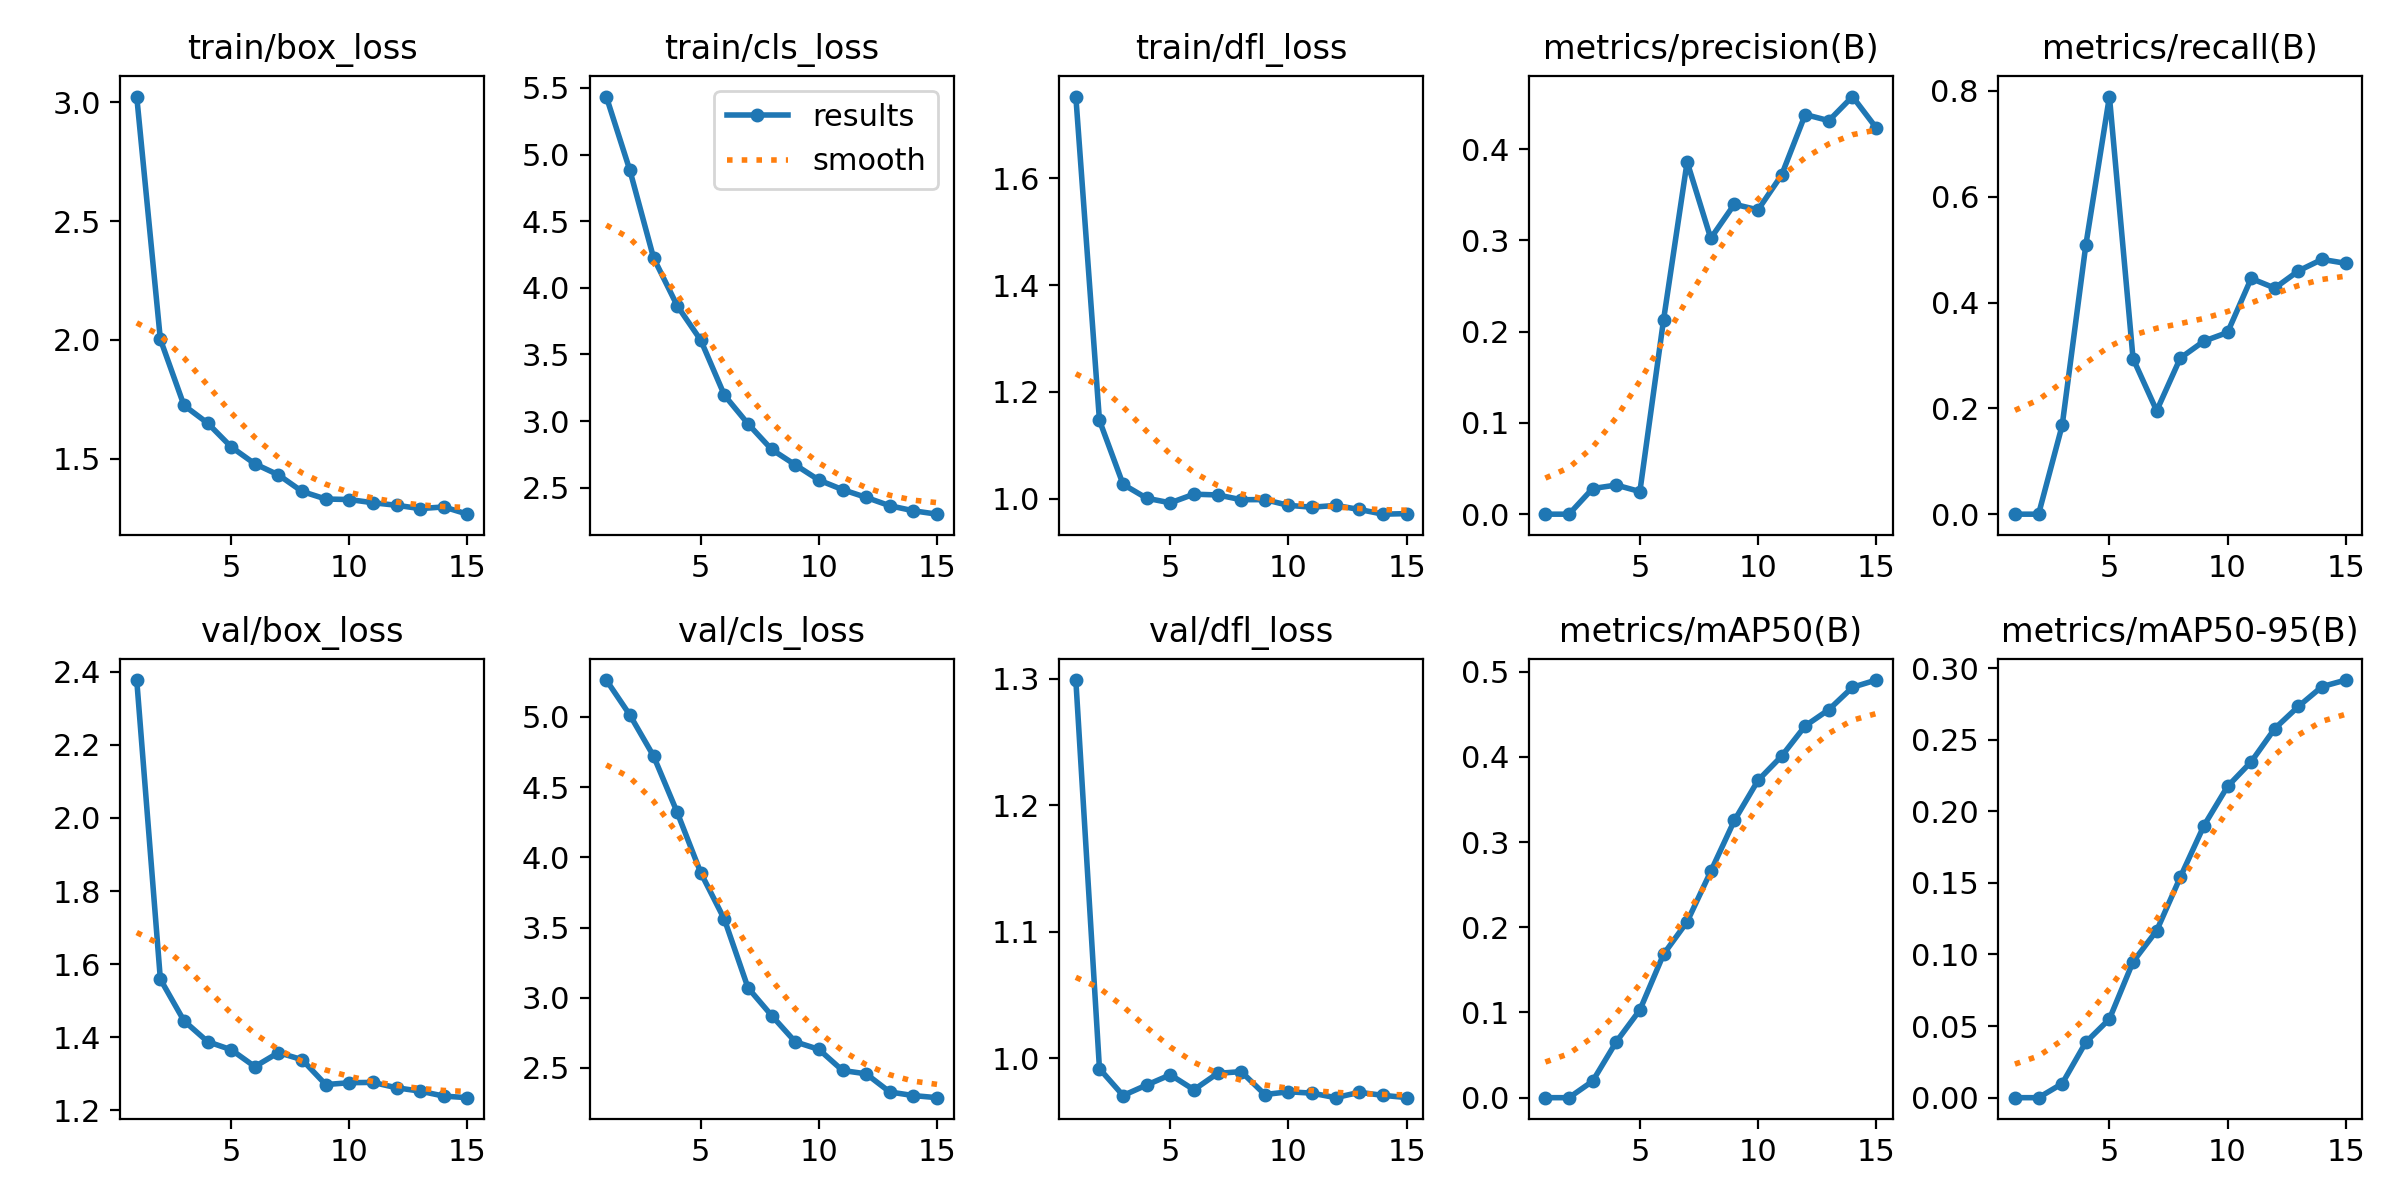

The data file committed next to this chart (first rows):
epoch, time, train/box_loss, train/cls_loss, train/dfl_loss, metrics/precision(B), metrics/recall(B), metrics/mAP50(B), metrics/mAP50-95(B), val/box_loss, val/cls_loss, val/dfl_loss, lr/pg0, lr/pg1, lr/pg2
1, 36.83, 3.024, 5.435, 1.752, 0, 0, 0, 0, 2.377, 5.262, 1.299, 4.5e-05, 4.5e-05, 4.5e-05
2, 72.74, 2.003, 4.881, 1.147, 0, 0, 0, 0, 1.559, 5.013, 0.9917, 8.6395e-05, 8.6395e-05, 8.6395e-05
3, 107.9, 1.724, 4.226, 1.027, 0.02808, 0.1679, 0.01938, 0.00981, 1.445, 4.721, 0.9704, 0.0001215, 0.0001215, 0.0001215
4, 142.2, 1.65, 3.866, 1.001, 0.0319, 0.5084, 0.06551, 0.03868, 1.388, 4.321, 0.9787, 0.0001504, 0.0001504, 0.0001504
5, 176.8, 1.549, 3.607, 0.9927, 0.02477, 0.7895, 0.1029, 0.05494, 1.366, 3.89, 0.9868, 0.000173, 0.000173, 0.000173
6, 251.4, 1.478, 3.194, 1.009, 0.2125, 0.2941, 0.1683, 0.09489, 1.32, 3.558, 0.975, 0.0001675, 0.0001675, 0.0001675
7, 329.3, 1.432, 2.979, 1.007, 0.386, 0.1955, 0.2065, 0.1167, 1.358, 3.07, 0.9879, 0.000151, 0.000151, 0.000151
8, 393.7, 1.362, 2.787, 0.9986, 0.3022, 0.2951, 0.2656, 0.154, 1.339, 2.873, 0.9893, 0.0001345, 0.0001345, 0.0001345
9, 443.9, 1.33, 2.672, 0.9987, 0.3395, 0.3271, 0.3254, 0.1899, 1.271, 2.686, 0.9712, 0.000118, 0.000118, 0.000118
10, 520.5, 1.328, 2.557, 0.988, 0.3334, 0.3435, 0.3724, 0.2174, 1.276, 2.632, 0.9734, 0.0001015, 0.0001015, 0.0001015
11, 568.6, 1.314, 2.486, 0.9845, 0.3715, 0.4456, 0.4009, 0.2345, 1.277, 2.482, 0.9723, 8.5e-05, 8.5e-05, 8.5e-05
12, 615.7, 1.304, 2.427, 0.9879, 0.4378, 0.4274, 0.4365, 0.2578, 1.262, 2.458, 0.9687, 6.85e-05, 6.85e-05, 6.85e-05
13, 657.3, 1.29, 2.365, 0.9803, 0.4311, 0.4599, 0.4555, 0.2732, 1.253, 2.329, 0.9729, 5.2e-05, 5.2e-05, 5.2e-05
14, 705.8, 1.297, 2.327, 0.9715, 0.4575, 0.4817, 0.4818, 0.2871, 1.239, 2.303, 0.9705, 3.55e-05, 3.55e-05, 3.55e-05
15, 740, 1.266, 2.302, 0.9725, 0.4234, 0.4742, 0.4902, 0.2917, 1.235, 2.288, 0.9688, 1.9e-05, 1.9e-05, 1.9e-05
